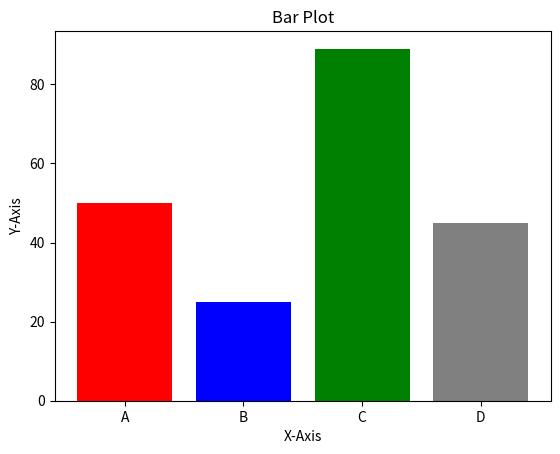

Generate this figure with matplotlib:
import numpy as np
import matplotlib.pyplot as plt

categories = ['A', 'B', 'C', 'D']
values = [50, 25, 89, 45]

# Bar Graph
plt.bar(categories, values, color = ['red', 'blue', 'green', 'grey'])
plt.xlabel("X-Axis")
plt.ylabel("Y-Axis")

plt.title("Bar Plot")
plt.show()